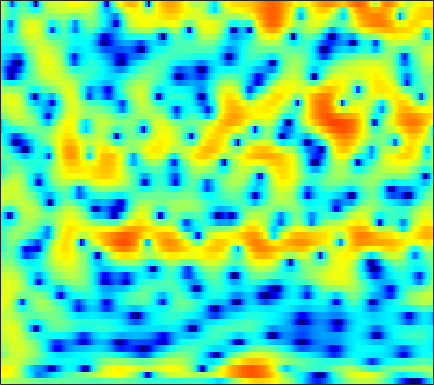

Source data for this figure (header and first rows):
1.7005, 1.7037, 1.6803, 1.6238, 1.5602, 1.4465, 1.3022, 1.1723, 0.98073, 0.76643, 0.53235, 0.35148, 0.10151, -0.15138, -0.33861, -0.5796, -0.80336, -0.95539, -1.1235, -1.2553, -1.3534, -1.4038, -1.4468, -1.4506
4.714, 4.814, 4.809, 4.65, 4.432, 4.007, 3.425, 2.882, 2.007, 0.953, -0.2934, -1.359, -2.962, -4.757, -6.18, -8.017, -9.451, -10.03, -10.07, -9.554, -8.826, -8.242, -7.473, -6.713
5.364, 5.405, 5.348, 5.151, 4.901, 4.42, 3.757, 3.132, 2.113, 0.8693, -0.5991, -1.841, -3.639, -5.458, -6.679, -7.886, -8.538, -8.805, -9.183, -9.859, -11.1, -12.53, -15.31, -18.44
1.67, 2.095, 2.547, 2.86, 2.998, 3.055, 2.974, 2.824, 2.519, 2.111, 1.618, 1.212, 0.6391, 0.04831, -0.3959, -0.9849, -1.565, -1.993, -2.56, -3.119, -3.654, -4.027, -4.454, -4.774
-1.248, -0.2716, 0.7744, 1.575, 2.038, 2.485, 2.764, 2.873, 2.897, 2.794, 2.578, 2.352, 1.973, 1.511, 1.119, 0.5388, -0.09915, -0.6099, -1.331, -2.085, -2.852, -3.424, -4.149, -4.813
-0.009998, 0.6958, 1.51, 2.173, 2.568, 2.963, 3.217, 3.318, 3.337, 3.227, 2.992, 2.74, 2.305, 1.761, 1.281, 0.5391, -0.322, -1.055, -2.164, -3.449, -4.943, -6.228, -8.208, -10.54
1.177, 1.698, 2.3, 2.781, 3.054, 3.297, 3.401, 3.386, 3.25, 2.988, 2.609, 2.254, 1.694, 1.048, 0.513, -0.2649, -1.109, -1.793, -2.789, -3.906, -5.182, -6.266, -7.898, -9.708
1.7, 2.293, 2.916, 3.35, 3.556, 3.667, 3.591, 3.409, 3, 2.409, 1.643, 0.9642, -0.05005, -1.129, -1.92, -2.853, -3.545, -3.878, -4.107, -4.195, -4.248, -4.303, -4.416, -4.562
2.235, 2.844, 3.441, 3.804, 3.93, 3.904, 3.658, 3.318, 2.647, 1.698, 0.4189, -0.804, -2.899, -5.763, -8.737, -14.86, -19.66, -14.21, -9.335, -6.481, -4.645, -3.675, -2.748, -2.128
2.175, 2.567, 2.931, 3.107, 3.118, 2.973, 2.655, 2.309, 1.706, 0.9303, -0.01141, -0.8263, -2.039, -3.339, -4.274, -5.243, -5.574, -5.342, -4.593, -3.657, -2.761, -2.178, -1.553, -1.106
2.237, 2.397, 2.468, 2.375, 2.2, 1.839, 1.358, 0.9484, 0.3735, -0.1801, -0.6661, -0.9693, -1.288, -1.5, -1.582, -1.596, -1.508, -1.385, -1.164, -0.9177, -0.6903, -0.5518, -0.4288, -0.4014
3.178, 3.196, 2.999, 2.547, 2.031, 1.099, -0.1172, -1.188, -2.679, -3.877, -4.29, -4.005, -3.127, -2.112, -1.408, -0.6215, -0.01393, 0.3281, 0.6499, 0.8311, 0.8773, 0.8246, 0.6428, 0.3483
4.007, 4.088, 3.925, 3.413, 2.763, 1.484, -0.4009, -2.37, -6.148, -12.1, -13.75, -9.237, -5.058, -2.473, -1.157, 0.06371, 0.8505, 1.224, 1.48, 1.493, 1.289, 0.9919, 0.4187, -0.3446
3.092, 3.494, 3.76, 3.707, 3.459, 2.883, 2.091, 1.401, 0.4608, -0.3161, -0.7527, -0.8193, -0.6651, -0.3932, -0.1985, -0.004015, 0.09003, 0.09056, -0.02111, -0.2875, -0.7505, -1.256, -2.227, -3.66
2.397, 3.013, 3.547, 3.799, 3.83, 3.675, 3.34, 2.994, 2.441, 1.822, 1.145, 0.6125, -0.1355, -0.9562, -1.598, -2.432, -3.148, -3.532, -3.78, -3.771, -3.689, -3.69, -3.907, -4.45
2.711, 3.165, 3.573, 3.776, 3.81, 3.697, 3.402, 3.071, 2.487, 1.727, 0.7778, -0.09113, -1.5, -3.294, -4.995, -7.998, -12.27, -15.88, -14.72, -10.36, -7.321, -5.758, -4.299, -3.33
2.425, 2.651, 2.848, 2.91, 2.852, 2.658, 2.321, 1.975, 1.387, 0.6462, -0.2481, -1.04, -2.248, -3.661, -4.881, -6.65, -8.316, -9.083, -8.827, -7.389, -5.649, -4.417, -2.992, -1.831
1.337, 1.454, 1.528, 1.488, 1.359, 1.072, 0.669, 0.2863, -0.3143, -0.9888, -1.688, -2.216, -2.913, -3.548, -3.949, -4.327, -4.489, -4.437, -4.095, -3.471, -2.672, -2.006, -1.086, -0.199
-0.06828, 0.09922, 0.1933, 0.1205, -0.03099, -0.4235, -1.022, -1.584, -2.452, -3.387, -4.296, -4.856, -5.399, -5.639, -5.615, -5.371, -4.903, -4.419, -3.648, -2.761, -1.771, -1.006, 0.006485, 0.9704
-2.083, -1.546, -1.064, -0.9135, -1.004, -1.476, -2.389, -3.382, -5.151, -7.465, -10.15, -11.98, -12.89, -11.97, -10.94, -9.696, -8.499, -7.512, -6.023, -4.412, -2.721, -1.481, 0.06518, 1.433
-4.816, -3.352, -1.994, -1.227, -1.083, -1.343, -2.15, -3.188, -5.23, -8.157, -12.4, -15.85, -17.32, -15.38, -14.69, -15.16, -16.83, -17.08, -13.38, -8.923, -5.438, -3.317, -0.9608, 1.009
-4.556, -3.12, -1.699, -0.6912, -0.3001, -0.134, -0.385, -0.8241, -1.701, -2.867, -4.226, -5.223, -6.443, -7.695, -8.772, -10.37, -12.02, -12.43, -10.98, -8.636, -6.295, -4.694, -2.688, -0.7135
-3.289, -2.292, -1.154, -0.3543, 0.1548, 0.5904, 0.7836, 0.7853, 0.6116, 0.2505, -0.1992, -0.6638, -1.335, -2.126, -2.728, -3.628, -4.502, -5.192, -6.183, -7.286, -8.782, -9.781, -9.153, -6.053
-3.89, -3.116, -2.256, -1.552, -1.089, -0.5138, 0.01147, 0.3518, 0.7056, 0.9461, 1.018, 0.9681, 0.7401, 0.3878, 0.002125, -0.654, -1.49, -2.269, -3.601, -5.363, -7.649, -9.374, -9.485, -6.486
-4.868, -4.951, -5.257, -5.342, -5.169, -4.4, -3.197, -2.221, -1.039, -0.09052, 0.5619, 0.9145, 1.142, 1.151, 1.021, 0.7169, 0.238, -0.1711, -0.7774, -1.385, -1.81, -1.941, -1.745, -1.179
-4.265, -5.764, -9.022, -15.4, -25.37, -13.01, -7.084, -4.426, -1.986, -0.3426, 0.7588, 1.312, 1.772, 1.93, 1.905, 1.698, 1.337, 0.9963, 0.5053, 0.02889, -0.3568, -0.5332, -0.5651, -0.3206
-0.3304, -1.231, -2.52, -3.557, -3.797, -3.21, -1.928, -0.8678, 0.4024, 1.379, 2.084, 2.402, 2.602, 2.562, 2.382, 1.945, 1.328, 0.7241, -0.228, -1.314, -2.468, -3.248, -3.918, -3.831
2.418, 2.113, 1.788, 1.558, 1.494, 1.561, 1.764, 1.96, 2.211, 2.394, 2.443, 2.39, 2.154, 1.751, 1.319, 0.5791, -0.3922, -1.289, -2.799, -4.814, -7.677, -10.88, -18.98, -19.54
2.896, 2.86, 2.836, 2.81, 2.791, 2.774, 2.723, 2.657, 2.501, 2.26, 1.876, 1.519, 0.9199, 0.1764, -0.4583, -1.386, -2.411, -3.201, -4.346, -5.547, -6.84, -7.761, -8.581, -8.326
2.215, 2.45, 2.701, 2.905, 3.006, 3.041, 2.964, 2.82, 2.502, 2.018, 1.349, 0.7164, -0.2979, -1.512, -2.517, -3.913, -5.164, -5.853, -6.299, -6.232, -5.835, -5.414, -4.713, -3.942
0.2611, 0.9064, 1.639, 2.196, 2.496, 2.721, 2.758, 2.648, 2.318, 1.745, 0.9383, 0.1137, -1.298, -3.146, -4.951, -8.128, -12.74, -16.71, -14.84, -10.2, -6.974, -5.199, -3.363, -1.887
-3.254, -1.98, -0.6111, 0.369, 0.8797, 1.334, 1.516, 1.494, 1.255, 0.7906, 0.08116, -0.5922, -1.74, -3.215, -4.532, -6.585, -8.635, -9.634, -9.234, -7.41, -5.298, -3.85, -2.17, -0.7264
-5.461, -3.925, -2.437, -1.367, -0.8348, -0.373, -0.2065, -0.2198, -0.4054, -0.7267, -1.213, -1.601, -2.202, -2.865, -3.334, -3.945, -4.339, -4.503, -4.378, -3.951, -3.234, -2.578, -1.539, -0.4363
-3.975, -3.094, -2.242, -1.703, -1.465, -1.415, -1.551, -1.775, -2.159, -2.599, -3.01, -3.285, -3.521, -3.606, -3.622, -3.598, -3.598, -3.607, -3.679, -3.755, -3.779, -3.626, -3.007, -1.8
-1.472, -1.372, -1.342, -1.626, -1.961, -2.613, -3.415, -4.134, -5.239, -6.499, -7.546, -8.03, -7.811, -6.767, -5.879, -4.751, -4.089, -3.862, -4.154, -5.18, -7.342, -10.03, -13.48, -8.338
-1.304, -1.771, -2.67, -3.842, -4.951, -6.473, -8.149, -9.325, -10.99, -13.31, -17.59, -25.63, -22.04, -13.03, -9.618, -6.715, -4.902, -4.153, -3.721, -3.959, -4.694, -5.328, -5.418, -3.517
-3.023, -3.829, -5.398, -7.48, -9.591, -13.65, -19.16, -21.04, -17.5, -14.81, -13.34, -12.57, -11.01, -9.004, -7.448, -5.631, -4.161, -3.325, -2.457, -1.822, -1.299, -0.8787, -0.1406, 0.8026
-4.614, -5.143, -6.029, -7.248, -8.556, -10.61, -12.57, -12.97, -11.74, -9.941, -8.312, -7.234, -5.918, -4.805, -3.999, -3.084, -2.32, -1.818, -1.287, -0.784, -0.2926, 0.1216, 0.7888, 1.533
-7.109, -6.117, -5.033, -4.499, -4.289, -4.166, -4.059, -3.924, -3.583, -3.097, -2.526, -2.078, -1.597, -1.22, -1.014, -0.8514, -0.8208, -0.8808, -1.034, -1.224, -1.297, -1.196, -0.8167, -0.02547
-7.23, -4.876, -2.778, -1.421, -0.6782, 0.02007, 0.5173, 0.7869, 1.042, 1.216, 1.298, 1.31, 1.185, 0.9582, 0.6549, 0.1167, -0.6441, -1.407, -2.67, -4.362, -6.353, -7.686, -8.067, -6.006
-1.445, -0.7115, 0.231, 1.103, 1.649, 2.151, 2.483, 2.621, 2.657, 2.541, 2.252, 1.919, 1.389, 0.7204, 0.119, -0.8539, -2.022, -3.115, -4.91, -7.342, -10.83, -14.09, -15.91, -11.18
0.8779, 1.416, 2.109, 2.667, 2.978, 3.255, 3.33, 3.255, 2.983, 2.499, 1.819, 1.191, 0.2218, -0.8987, -1.741, -2.857, -3.972, -4.742, -5.868, -7.021, -8.114, -8.8, -9.268, -8.887
1.819, 2.555, 3.281, 3.753, 3.957, 4.074, 3.966, 3.731, 3.194, 2.373, 1.248, 0.1797, -1.638, -3.766, -5.48, -7.264, -7.92, -7.766, -7.443, -7.434, -8.04, -9.057, -11.19, -14.96
2.348, 2.871, 3.336, 3.606, 3.695, 3.649, 3.447, 3.176, 2.607, 1.758, 0.5298, -0.7596, -3.069, -6.529, -10.5, -20.64, -15.96, -11.04, -7.717, -6.224, -5.842, -6.097, -6.992, -8.12
1.284, 1.22, 1.083, 0.91, 0.7891, 0.6302, 0.4951, 0.3889, 0.1967, -0.1244, -0.6549, -1.178, -2.079, -3.162, -3.954, -4.612, -4.529, -4.054, -3.212, -2.415, -1.816, -1.477, -1.152, -0.7607
-1.813, -2.619, -3.734, -4.759, -5.315, -5.529, -5.232, -4.793, -4.094, -3.425, -2.853, -2.489, -2.132, -1.82, -1.601, -1.277, -0.8553, -0.4993, 0.01794, 0.5338, 1.019, 1.337, 1.717, 2.063
-5.506, -7.276, -10.36, -14.62, -18.3, -18.59, -14.54, -12.06, -9.533, -7.53, -5.824, -4.715, -3.383, -2.201, -1.405, -0.4675, 0.3485, 0.8991, 1.549, 2.096, 2.543, 2.81, 3.09, 3.252
-6.971, -8.678, -11.54, -14.85, -17.14, -18.12, -17.02, -15.74, -13.78, -11.43, -8.905, -7.085, -4.834, -2.918, -1.677, -0.2687, 0.8831, 1.607, 2.389, 2.995, 3.425, 3.648, 3.799, 3.796
-6.396, -7.397, -8.97, -10.73, -12.2, -14.45, -17.58, -21.51, -26.85, -17.7, -11.7, -8.603, -5.395, -2.951, -1.463, 0.152, 1.428, 2.198, 3, 3.575, 3.941, 4.093, 4.116, 3.959
-5.727, -6.133, -6.851, -7.766, -8.581, -9.864, -11.22, -12.03, -12.03, -10.3, -7.785, -5.888, -3.591, -1.679, -0.4701, 0.8806, 1.95, 2.575, 3.215, 3.635, 3.861, 3.9, 3.801, 3.526
-5.32, -5.205, -5.223, -5.363, -5.505, -5.653, -5.671, -5.521, -5.044, -4.245, -3.189, -2.301, -1.11, 0.006721, 0.7522, 1.603, 2.268, 2.641, 2.973, 3.131, 3.127, 3.023, 2.782, 2.408
-4.494, -4.235, -4.04, -3.913, -3.801, -3.554, -3.176, -2.793, -2.161, -1.429, -0.6209, -0.007507, 0.7485, 1.443, 1.884, 2.328, 2.599, 2.692, 2.644, 2.43, 2.065, 1.733, 1.229, 0.7178
-3.037, -3.204, -3.502, -3.729, -3.728, -3.419, -2.73, -2.049, -1.036, -0.004102, 0.9404, 1.572, 2.286, 2.826, 3.107, 3.298, 3.258, 3.063, 2.581, 1.822, 0.8074, -0.07977, -1.32, -2.303
-1.527, -2.66, -4.658, -7.046, -8.449, -7.973, -5.402, -3.398, -1.161, 0.5863, 1.928, 2.702, 3.514, 4.024, 4.233, 4.295, 4.082, 3.705, 2.898, 1.63, -0.2443, -2.24, -6.116, -12.03
-0.168, -1.71, -4.458, -8.182, -11.16, -10.52, -6.501, -4.013, -1.516, 0.2885, 1.61, 2.338, 3.023, 3.443, 3.603, 3.625, 3.44, 3.165, 2.555, 1.627, 0.2987, -1.005, -3.066, -4.906
1.185, 0.09488, -1.355, -2.642, -3.26, -3.488, -3.058, -2.463, -1.536, -0.6508, 0.02737, 0.4135, 0.6544, 0.7349, 0.7155, 0.6338, 0.5851, 0.608, 0.6468, 0.6563, 0.567, 0.4204, 0.2329, 0.09016
2.083, 0.9617, -0.6431, -2.184, -3.107, -3.722, -3.591, -3.133, -2.371, -1.738, -1.391, -1.396, -1.766, -2.623, -3.496, -4.553, -4.715, -4.042, -2.511, -1.025, 0.147, 0.8185, 1.446, 1.863
2.781, 1.272, -1.388, -5.197, -9.142, -13.28, -9.044, -6.083, -3.565, -2.161, -1.557, -1.653, -2.396, -4.221, -6.64, -12.82, -20, -10.57, -4.741, -1.482, 0.5471, 1.557, 2.41, 2.889
